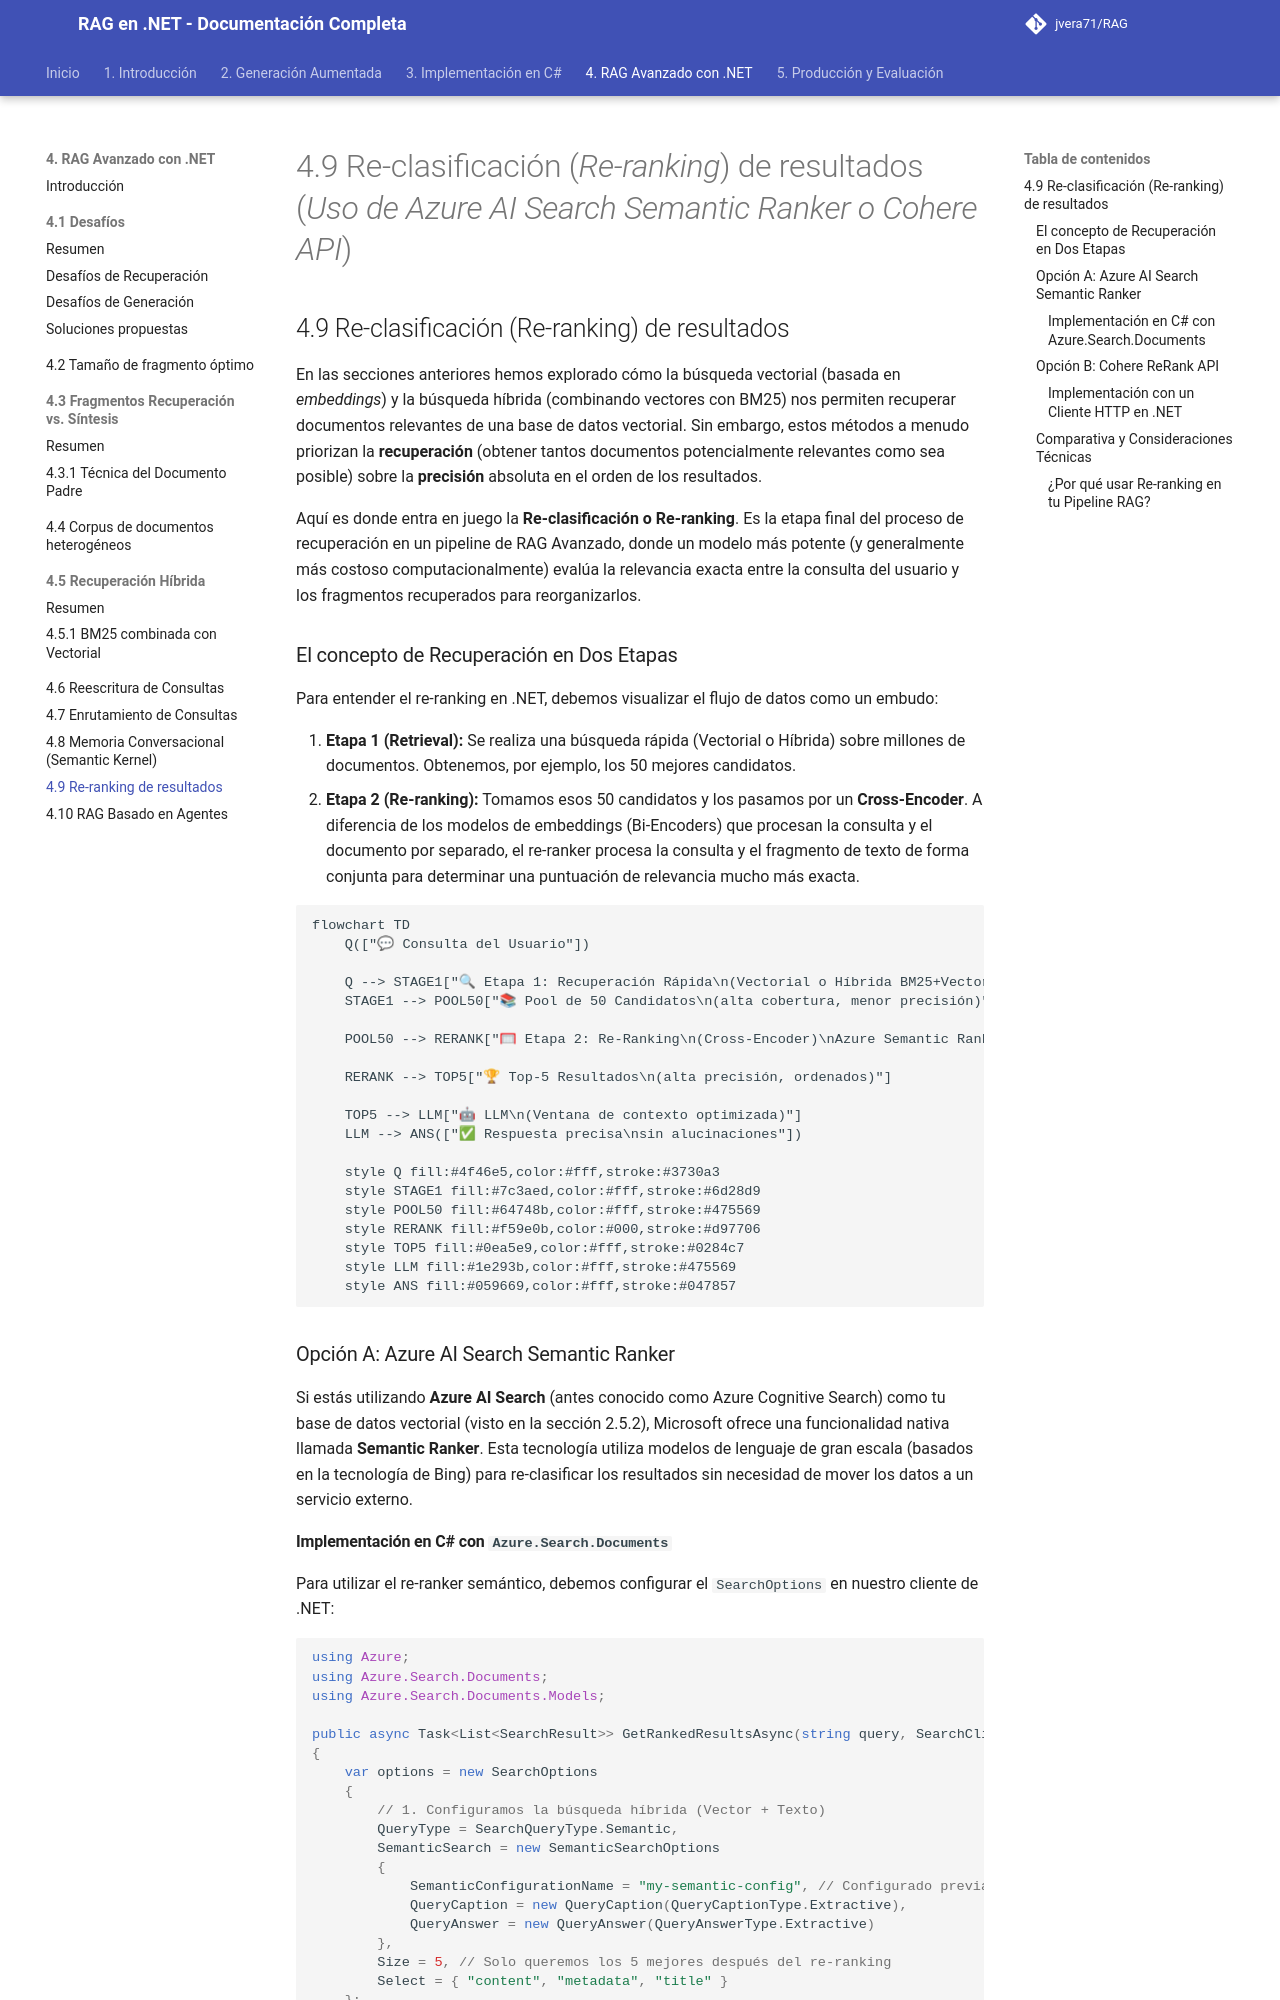

repository: jvera71/RAG · page: 4._De_RAG_Simple_a_RAG_Avanzado_con_.NET/4.9_Re-clasificación_Re-ranking_de_resultados_Uso_de_Azure_AI_Search_Semantic_Ra/index.html · generator: mkdocs

# 4.9 Re-clasificación (*Re-ranking*) de resultados (*Uso de Azure AI Search Semantic Ranker o Cohere API*)

## 4.9 Re-clasificación (Re-ranking) de resultados

En las secciones anteriores hemos explorado cómo la búsqueda vectorial (basada en *embeddings*) y la búsqueda híbrida (combinando vectores con BM25) nos permiten recuperar documentos relevantes de una base de datos vectorial. Sin embargo, estos métodos a menudo priorizan la **recuperación** (obtener tantos documentos potencialmente relevantes como sea posible) sobre la **precisión** absoluta en el orden de los resultados.

Aquí es donde entra en juego la **Re-clasificación o Re-ranking**. Es la etapa final del proceso de recuperación en un pipeline de RAG Avanzado, donde un modelo más potente (y generalmente más costoso computacionalmente) evalúa la relevancia exacta entre la consulta del usuario y los fragmentos recuperados para reorganizarlos.

### El concepto de Recuperación en Dos Etapas

Para entender el re-ranking en .NET, debemos visualizar el flujo de datos como un embudo:

1.  **Etapa 1 (Retrieval):** Se realiza una búsqueda rápida (Vectorial o Híbrida) sobre millones de documentos. Obtenemos, por ejemplo, los 50 mejores candidatos.
2.  **Etapa 2 (Re-ranking):** Tomamos esos 50 candidatos y los pasamos por un **Cross-Encoder**. A diferencia de los modelos de embeddings (Bi-Encoders) que procesan la consulta y el documento por separado, el re-ranker procesa la consulta y el fragmento de texto de forma conjunta para determinar una puntuación de relevancia mucho más exacta.

```mermaid
flowchart TD
    Q(["💬 Consulta del Usuario"])

    Q --> STAGE1["🔍 Etapa 1: Recuperación Rápida\n(Vectorial o Híbrida BM25+Vector)"]
    STAGE1 --> POOL50["📚 Pool de 50 Candidatos\n(alta cobertura, menor precisión)"]

    POOL50 --> RERANK["🥅 Etapa 2: Re-Ranking\n(Cross-Encoder)\nAzure Semantic Ranker\no Cohere ReRank"]

    RERANK --> TOP5["🏆 Top-5 Resultados\n(alta precisión, ordenados)"]

    TOP5 --> LLM["🤖 LLM\n(Ventana de contexto optimizada)"]
    LLM --> ANS(["✅ Respuesta precisa\nsin alucinaciones"])

    style Q fill:#4f46e5,color:#fff,stroke:#3730a3
    style STAGE1 fill:#7c3aed,color:#fff,stroke:#6d28d9
    style POOL50 fill:#64748b,color:#fff,stroke:#475569
    style RERANK fill:#f59e0b,color:#000,stroke:#d97706
    style TOP5 fill:#0ea5e9,color:#fff,stroke:#0284c7
    style LLM fill:#1e293b,color:#fff,stroke:#475569
    style ANS fill:#059669,color:#fff,stroke:#047857
```

### Opción A: Azure AI Search Semantic Ranker

Si estás utilizando **Azure AI Search** (antes conocido como Azure Cognitive Search) como tu base de datos vectorial (visto en la sección 2.5.2), Microsoft ofrece una funcionalidad nativa llamada **Semantic Ranker**. Esta tecnología utiliza modelos de lenguaje de gran escala (basados en la tecnología de Bing) para re-clasificar los resultados sin necesidad de mover los datos a un servicio externo.
